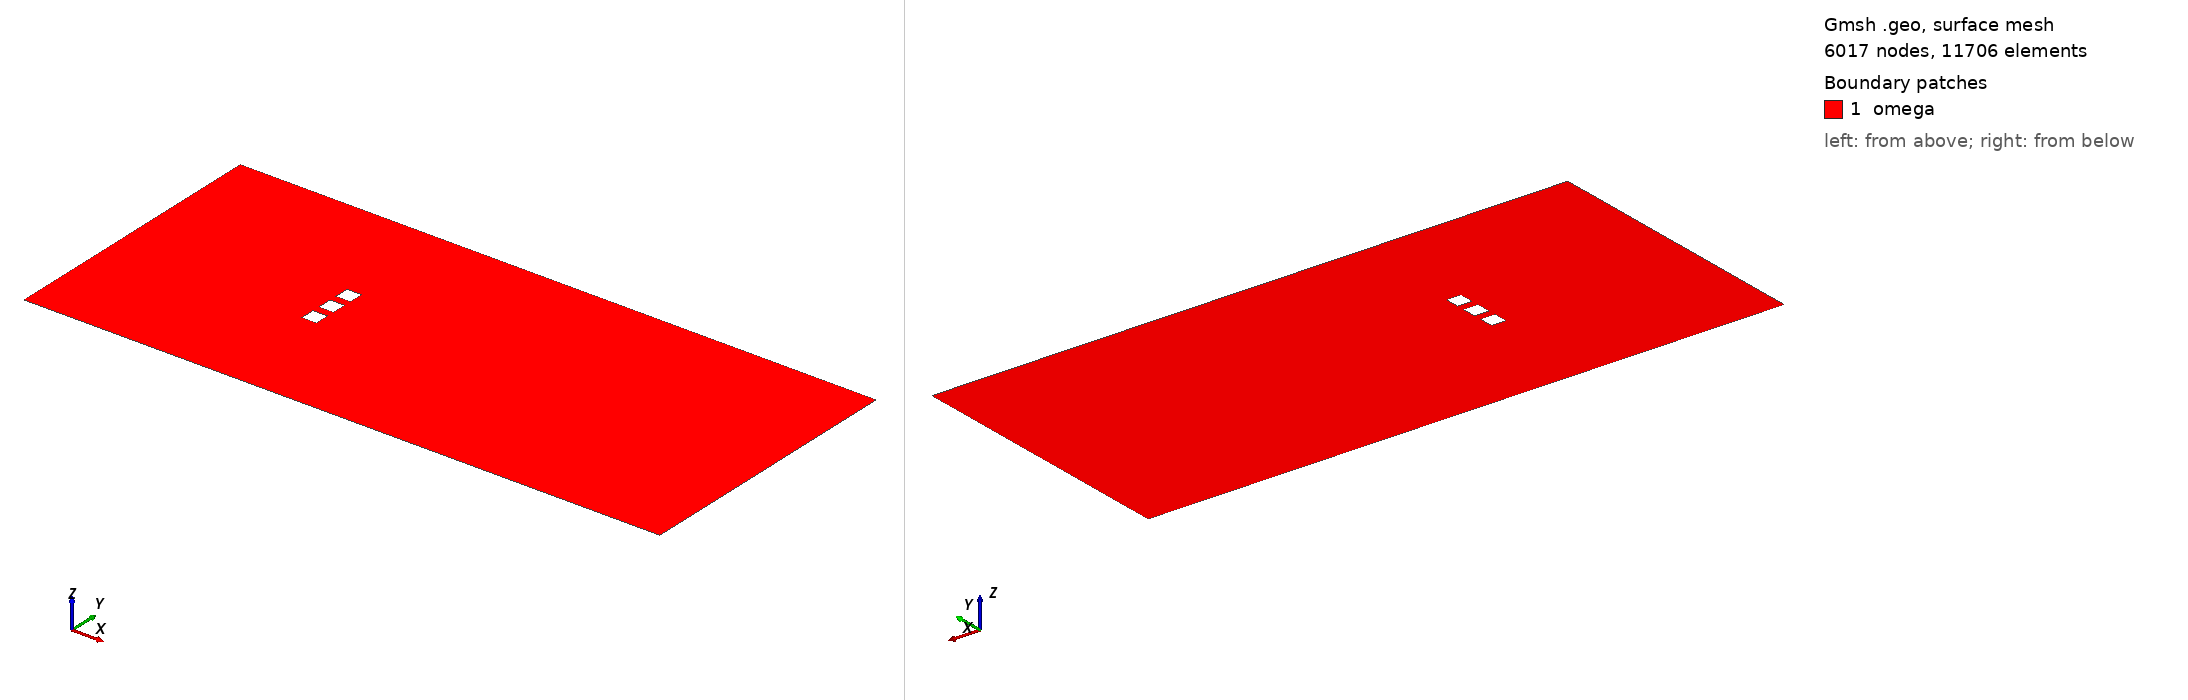

Gmsh geometry script, surface-meshed: 6017 nodes, 11706 surface elements. Boundary patches (legend numbers): 1 omega. Left view from above one corner, right view from below the opposite corner. Legend entries are the model's physical surfaces. The drawing asked Gmsh for element sizes between 1% and 20% of the model's largest extent; the script's own settings can give other sizes.

=== caree.geo (drawn) ===
// Gmsh project created on Sat Aug  8 13:20:47 2020
w=2;
l_sur_w=1.5;
l=w*(l_sur_w);
Lt=w/(5.26/100);
Ld=29.5*w;
Lu=13.5*w;
h=0.5;
//+grand caree (domaine)
Point(1) = {0, 0, 0, h};
//+
Point(2) = {Ld, Lt/2, 0, h};
//+
Point(3) = {Ld, -Lt/2, 0, h};
//+
Point(4) = {- Lu, Lt/2, 0, h};
//+
Point(5) = {- Lu, -Lt/2, 0, h};
//+
Line(1) = {4, 5};
//+
Line(2) = {5, 3};
//+
Line(3) = {3, 2};
//+
Line(4) = {2, 4};
//+zone des caree
//Point(6) = {5, Lt/2, 0, 1.0};
//+
//Point(7) = {-5, Lt/2, 0, 1.0};
//+
//Point(8) = {5, -Lt/2, 0, 1.0};
//+
//Point(9) = {-5, -Lt/2, 0, 1.0};
//+
//Line(5) = {7, 9};
//+
//Line(6) = {6, 8};
//caree milieu
Point(10) = {w/2,w/2, 0, h};
Point(11) = {-w/2,w/2, 0, h};
Point(12) = {w/2,-w/2, 0, h};
Point(13) = {-w/2,-w/2, 0, h};
Line(7) = {10, 11};
Line(8) = {11, 13};
Line(9) = {13, 12};
Line(10) = {12, 10};
//caree haut
Point(14) = {0,l, 0, h};
Point(15) = {w/2,l+w/2, 0, h};
Point(16) = {-w/2,l+w/2, 0, h};
Point(17) = {w/2,l-w/2, 0, h};
Point(18) = {-w/2,l-w/2, 0, h};
Line(11) = {17, 18};
Line(12) = {18, 16};
Line(13) = {16, 15};
Line(14) = {15, 17};
//caree bas
Point(19) = {0,-l, 0, h};
Point(20) = {w/2,-l+w/2, 0, h};
Point(21) = {-w/2,-l+w/2, 0, h};
Point(22) = {w/2,-l-w/2, 0, h};
Point(23) = {-w/2,-l-w/2, 0, h};

//+
Line(15) = {20, 21};
//+
Line(16) = {21, 23};
//+
Line(17) = {23, 22};
//+
Line(18) = {22, 20};
//+
Line Loop(1) = {4, 1, 2, 3};
//+
Line Loop(2) = {13, 14, 11, 12};
//+
Line Loop(3) = {7, 8, 9, 10};
//+
Line Loop(4) = {15, 16, 17, 18};
//+
Plane Surface(1) = {1, 2, 3, 4};
//+
Physical Line("inlet") = {1};
//+
Physical Line("outlet") = {3};
//+
Physical Line("wall1") = {4};
//+
Physical Line("wall2") = {2};
//+
Physical Surface("omega") = {1};
